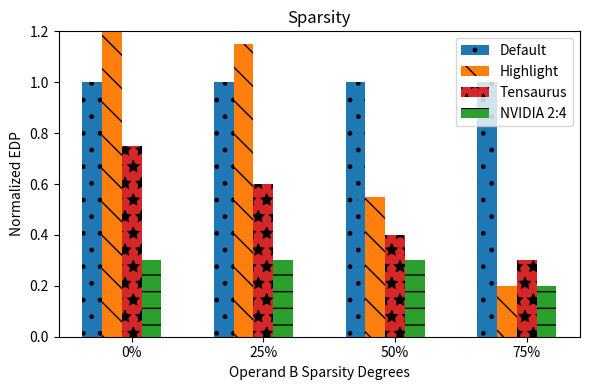

This chart was generated by the following Python code:
import matplotlib.pyplot as plt
import numpy as np

# Data setup
labels = ['0%', '25%', '50%', '75%']
num_groups = len(labels)
x = np.arange(num_groups)
bar_width = 0.15

# Dummy data (replace with your real values)
A_00 = [
    [1.0, 1.0, 1.0, 1.0],    # Default
    [1.5, 1.15, 0.55, 0.2],  # Highlight
    [0.75, 0.6, 0.4, 0.3],   # Tensaurus
    [0.3, 0.3, 0.3, 0.2]     # NVIDIA 2:4
]

A_25 = [
    [1.0, 1.0, 1.0, 1.0],    # Default
    [1.5, 1.15, 0.55, 0.2],  # Highlight
    [0.75, 0.6, 0.4, 0.3],   # Tensaurus
    [0.3, 0.3, 0.3, 0.2]     # NVIDIA 2:4
]


A_50 = [
    [1.0, 1.0, 1.0, 1.0],    # Default
    [1.5, 1.15, 0.55, 0.2],  # Highlight
    [0.75, 0.6, 0.4, 0.3],   # Tensaurus
    [0.3, 0.3, 0.3, 0.2]     # NVIDIA 2:4
]


A_75 = [
    [1.0, 1.0, 1.0, 1.0],    # Default
    [1.5, 1.15, 0.55, 0.2],  # Highlight
    [0.75, 0.6, 0.4, 0.3],   # Tensaurus
    [0.3, 0.3, 0.3, 0.2]     # NVIDIA 2:4
]


area = [
    [1.0, 1.0, 1.0, 1.0],    # Default
    [1.5, 1.15, 0.55, 0.2],  # Highlight
    [0.75, 0.6, 0.4, 0.3],   # Tensaurus
    [0.3, 0.3, 0.3, 0.2]     # NVIDIA 2:4
]

data = A_00 # TODO: Change to display

colors = ['#1f77b4', '#ff7f0e', '#d62728', '#2ca02c', '#d8c564b']
hatches = ['.', '\\', '*', '-', 'o']
bar_labels = ['Default', 'Highlight', 'Tensaurus', 'NVIDIA 2:4']

fig, ax = plt.subplots(figsize=(6, 4))

# Plot each method with color + hatching
for i in range(len(data)):
    ax.bar(x + i * bar_width, data[i], width=bar_width,
           label=bar_labels[i], color=colors[i], hatch=hatches[i])

# Set up axes, ticks, labels
ax.set_xticks(x + 2 * bar_width)
ax.set_xticklabels(labels)
ax.set_ylabel('Normalized EDP')
ax.set_xlabel('Operand B Sparsity Degrees')
ax.set_ylim(0, 1.2)
ax.set_title('Sparsity')
ax.legend()











# Annotate bar at 1.5
# ax.text(x[0] + bar_width, 1.52, '1.50000000', ha='center', va='bottom', fontsize=10)

# Add "lower is better" rotated annotation
ax.annotate('lower is better', xy=(-0.7, 0.6), xytext=(-1.1, 0.6), rotation=90,
            fontsize=10, color='olive', weight='bold')

plt.tight_layout()
plt.show()